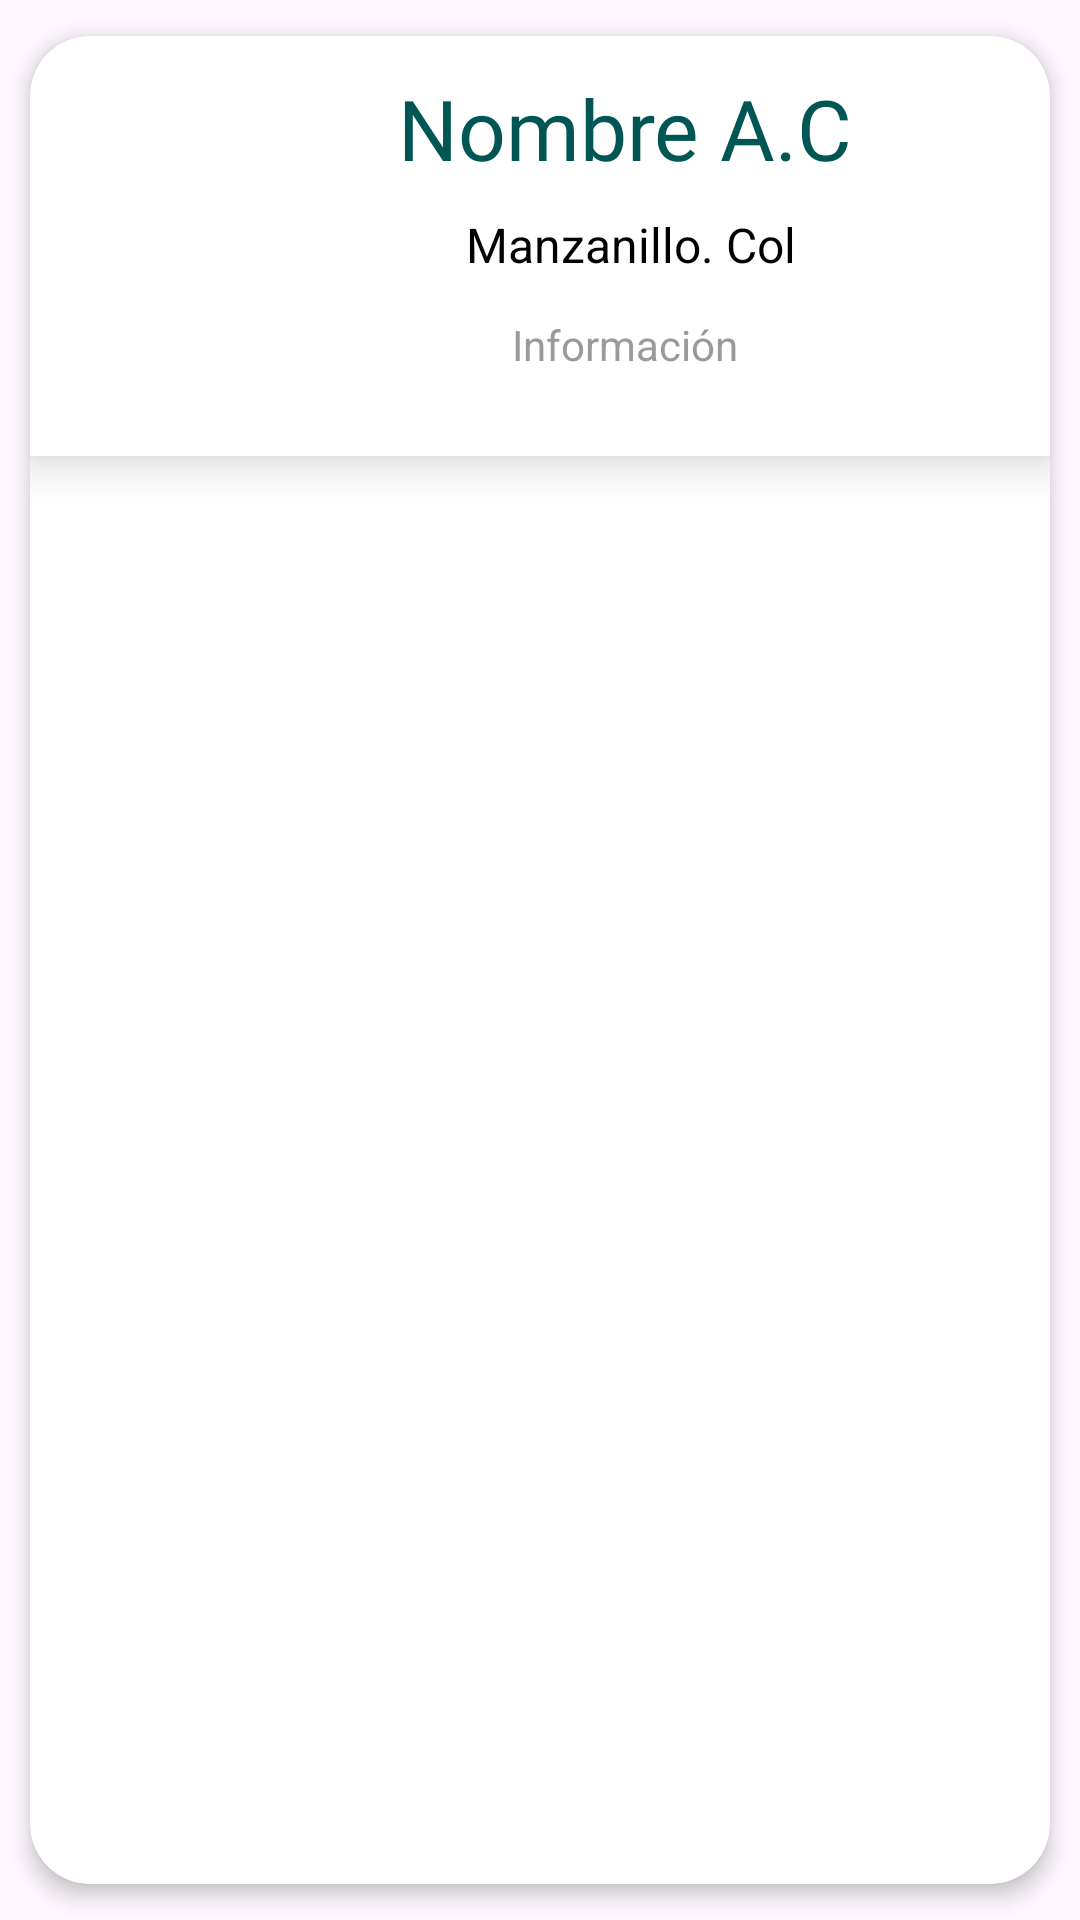

Write the Android layout XML for this screen, with the resource values it uses.
<!-- AndroidManifest.xml: application theme Theme.Maquitiapp -->
<!-- res/layout/rv_asociacion.xml -->
<?xml version="1.0" encoding="utf-8"?>
<androidx.cardview.widget.CardView xmlns:android="http://schemas.android.com/apk/res/android"
    xmlns:app="http://schemas.android.com/apk/res-auto"
    android:id="@+id/elements"
    android:layout_width="match_parent"
    android:layout_height="wrap_content"
    android:animateLayoutChanges="true"
    app:cardCornerRadius="20dp"
    app:cardElevation="4dp"
    app:cardUseCompatPadding="true">

    <LinearLayout
        android:layout_width="match_parent"
        android:layout_height="140dp"
        android:background="@color/white"
        android:orientation="horizontal"
        android:elevation="10dp">
        <LinearLayout
            android:layout_width="0dp"
            android:layout_height="match_parent"
            android:layout_weight="2">
            <ImageView
                android:layout_width="wrap_content"
                android:layout_height="wrap_content"
                android:id="@+id/asociacion_logo"
                android:src="@drawable/asociaciones"
                android:padding="12dp"/>
        </LinearLayout>
        <LinearLayout
            android:layout_width="0dp"
            android:layout_height="match_parent"
            android:layout_weight="3"
            android:orientation="vertical">
            <TextView
                android:paddingTop="12dp"
                android:text="Nombre A.C"
                android:textAlignment="center"
                android:textSize="28dp"
                android:textColor="@color/turquesa"
                android:fontFamily="@font/urbanist_semibold"
                android:id="@+id/nombre_asociacion"
                android:layout_width="match_parent"
                android:layout_height="0dp"
                android:layout_weight="1"
                />
            <TextView
                android:paddingTop="12dp"
                android:textSize="16dp"
                android:text=" Manzanillo. Col"
                android:textAlignment="center"
                android:layout_width="match_parent"
                android:layout_height="0dp"
                android:layout_weight="1"
                android:textColor="@color/black" />
            <TextView
                android:textAlignment="center"
                android:textColor="#9A9A9A"
                android:textSize="14dp"
                android:text="Información"
                android:layout_width="match_parent"
                android:layout_height="0dp"
                android:layout_weight="1"/>
        </LinearLayout>
        <LinearLayout
            android:layout_width="0dp"
            android:layout_height="match_parent"
            android:layout_weight="1">
        </LinearLayout>
    </LinearLayout>
</androidx.cardview.widget.CardView>
<!-- resources referenced by this layout -->
<resources>
  <color name="black">#FF000000</color>
  <color name="turquesa">#005555</color>
  <color name="white">#FFFFFFFF</color>
  <style name="Theme.Maquitiapp" parent="Base.Theme.Maquitiapp" />
  <style name="Base.Theme.Maquitiapp" parent="Theme.Material3.DayNight.NoActionBar">
          
          
      </style>
</resources>
